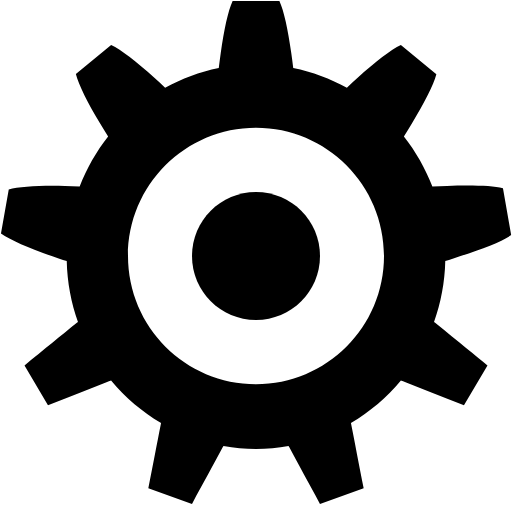
t = 0.00 s
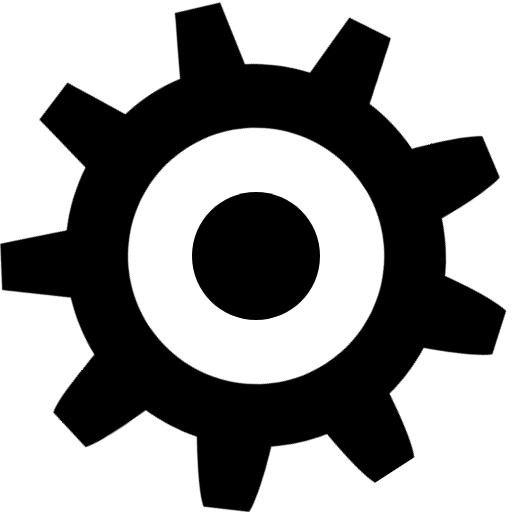
t = 0.33 s
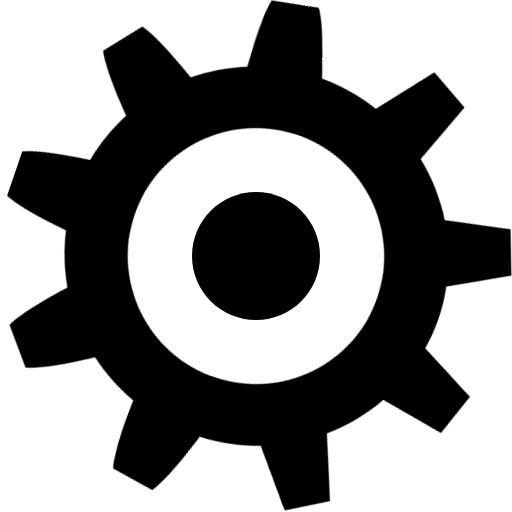
t = 0.65 s
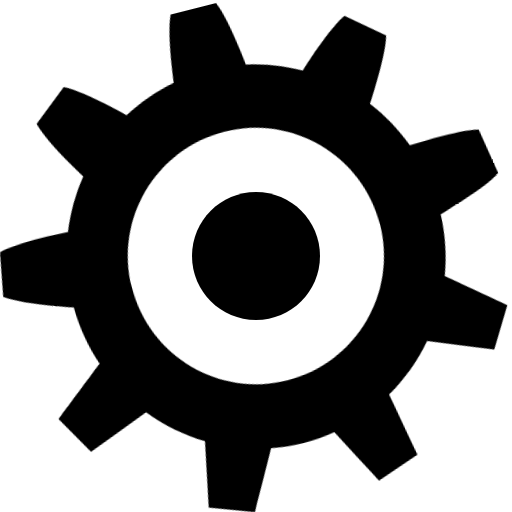
t = 0.98 s

The animated SVG that drew these frames (rendered in a browser with its animation timeline set to each time). Animation: 1 CSS @keyframes rule; one cycle of 1.30 s, repeats indefinitely.

<?xml version="1.0" encoding="utf-8"?><!--Generator: Adobe Illustrator 16.0.0, SVG Export Plug-In . SVG Version: 6.00 Build 0)--><!DOCTYPE svg PUBLIC "-//W3C//DTD SVG 1.1//EN" "http://www.w3.org/Graphics/SVG/1.1/DTD/svg11.dtd"><svg version="1.1" id="cog8" xmlns="http://www.w3.org/2000/svg" xmlns:xlink="http://www.w3.org/1999/xlink" x="0px" y="0px" viewBox="0 0 96 96" enable-background="new 0 0 96 96" xml:space="preserve"><style>.spinning-cog4419 {
			animation: spinning-cog4419 1.3s infinite ease;
			transform-origin: 50% 50%;
			/* Ensures the cog rotates around its center */
		}

		@keyframes spinning-cog4419 {
			0% {
				transform: rotate(0deg);
			}

			100% {
				transform: rotate(360deg);
			}
		}</style><g class="spinning-cog4419"><g><path fill-rule="evenodd" clip-rule="evenodd" fill="currentColor" d="M81.379,60.37c1.278-3.584,2.02-7.422,2.11-11.432
			c0.46-0.144,0.943-0.29,1.385-0.434c4.905-1.599,9.091-3.101,10.968-4.423l-1.536-8.765c-2.02-0.54-5.96-0.584-10.489-0.458
			c-0.872,0.025-1.806,0.07-2.747,0.115c-1.318-3.415-3.119-6.581-5.341-9.398c0.511-0.804,1.013-1.602,1.47-2.355
			c2.374-3.918,4.069-7.239,4.619-9.286l-6.656-5.492c-1.889,0.904-4.714,3.084-8.103,6.138c-0.647,0.583-1.329,1.221-2.016,1.866
			c-3.102-1.726-6.483-2.992-10.061-3.716c-0.117-0.94-0.236-1.872-0.363-2.74c-0.661-4.551-1.358-7.868-2.233-9.793l-8.769,0
			c-0.875,1.925-1.571,5.242-2.234,9.793c-0.125,0.868-0.245,1.8-0.363,2.74c-3.576,0.724-6.958,1.99-10.06,3.716
			c-0.687-0.645-1.368-1.282-2.017-1.866c-3.388-3.054-6.212-5.234-8.103-6.138l-6.615,5.45c0.548,2.046,2.206,5.41,4.579,9.328
			c0.457,0.753,0.96,1.552,1.47,2.355c-2.223,2.817-4.024,5.983-5.339,9.398c-0.943-0.045-1.877-0.09-2.75-0.115
			c-4.528-0.126-8.526,0.111-10.545,0.651l-1.459,8.285c1.875,1.322,6.043,3.11,10.949,4.709c0.441,0.144,0.924,0.29,1.384,0.434
			c0.089,4.01,0.832,7.848,2.108,11.432c-0.052,0.041-0.1,0.079-0.152,0.121c-2.957,2.396-6.302,5.127-9.873,8.035l4.398,7.456
			c4.266-1.683,8.15-3.191,11.671-4.593c0.056-0.021,0.105-0.043,0.161-0.065c2.636,3.18,5.812,5.869,9.37,7.969
			c-0.011,0.063-0.023,0.121-0.036,0.186c-0.749,3.767-1.456,7.522-2.351,12.082l8.192,2.929c2.203-4.074,3.99-7.327,5.801-10.701
			c0.033-0.059,0.06-0.115,0.093-0.175c1.985,0.351,4.02,0.568,6.104,0.568c2.084,0,4.118-0.218,6.104-0.568
			c0.032,0.06,0.059,0.116,0.093,0.175c1.81,3.374,3.597,6.626,5.799,10.7l8.192-2.929c-0.893-4.56-1.601-8.314-2.35-12.081
			c-0.013-0.064-0.024-0.122-0.037-0.186c3.56-2.1,6.734-4.789,9.371-7.969c0.056,0.022,0.105,0.044,0.162,0.065
			c3.522,1.401,7.394,2.922,11.659,4.604l4.41-7.478c-2.027-1.651-5.371-4.377-9.873-8.025C81.48,60.449,81.433,60.411,81.379,60.37
			z M48,72.047c-13.255,0-24-10.766-24-24.047s10.745-24.047,24-24.047S72,34.719,72,48S61.255,72.047,48,72.047z"/></g></g><path fill-rule="evenodd" clip-rule="evenodd" fill="currentColor" d="M48,36c6.627,0,12,5.373,12,12s-5.373,12-12,12s-12-5.373-12-12
	S41.373,36,48,36z"/></svg>